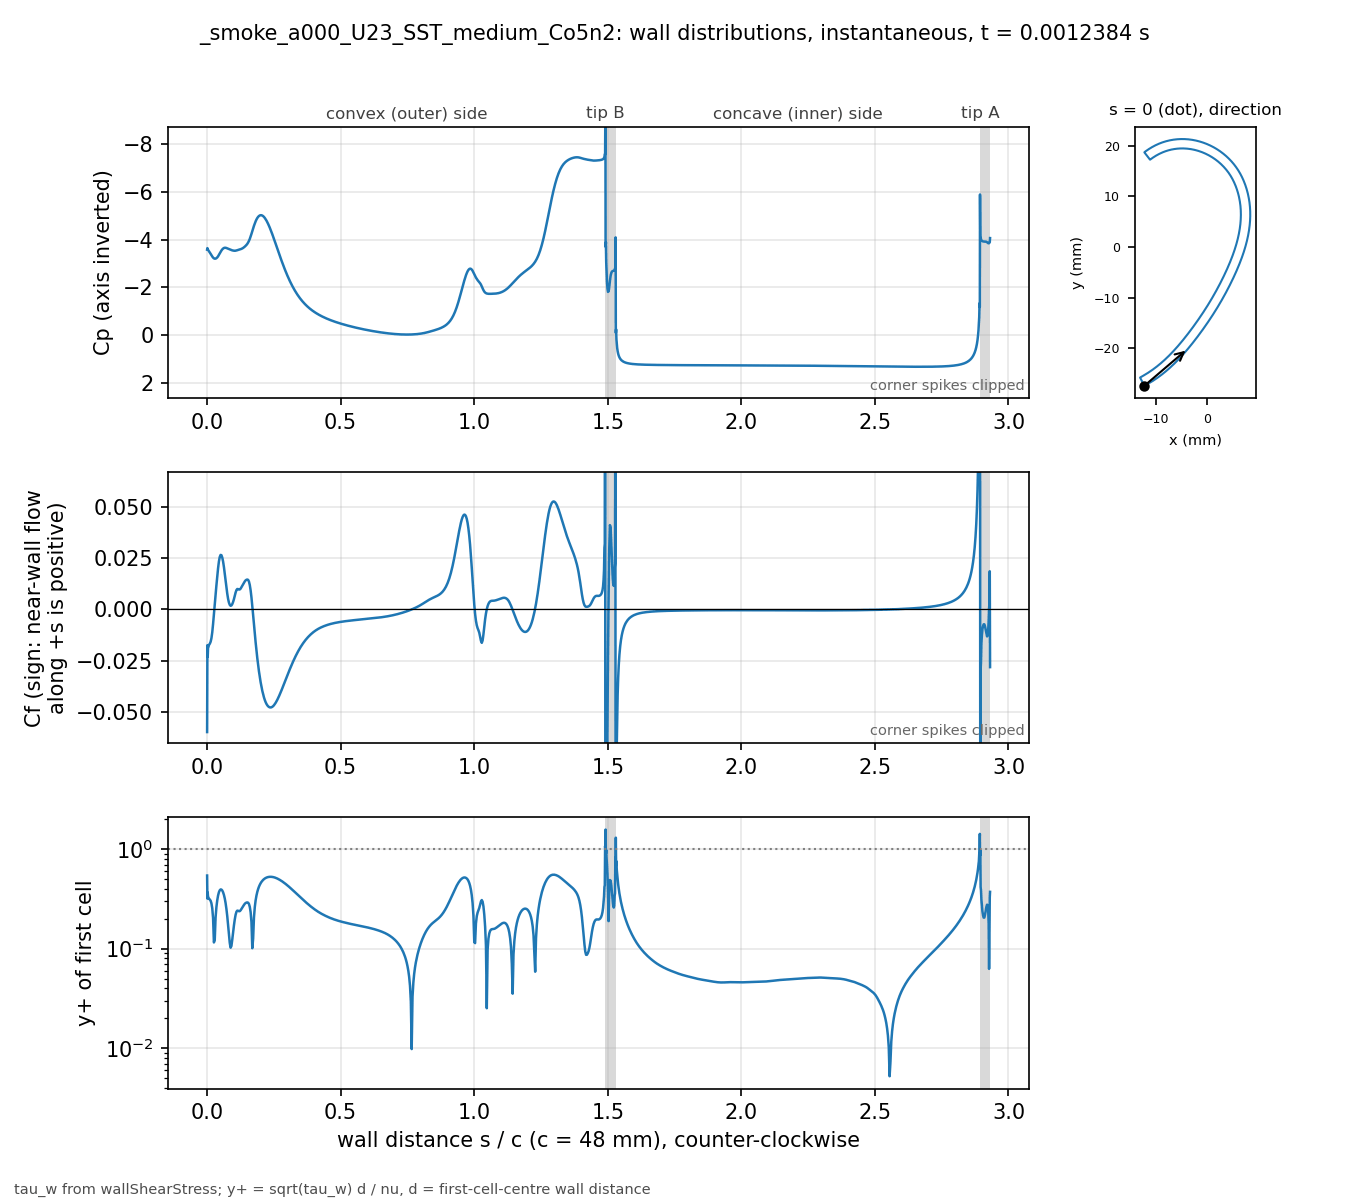

Data behind this chart, as committed beside it:
# _smoke_a000_U23_SST_medium_Co5n2 t=0.0…, p_inf=0; Cf signed by near-wall flow dir…
patch, s_over_c, x_m, y_m, Cp, Cf, yplus, d_first_m
blade, 0.000000, -0.01234, -0.02743, -3.576, -0.05961, 0.5425, 2.0713e-06
blade, 0.001059, -0.0123, -0.02741, -3.639, -0.01737, 0.3181, 2.2499e-06
blade, 0.002253, -0.01225, -0.02738, -3.584, -0.02298, 0.3659, 2.2501e-06
blade, 0.003600, -0.01219, -0.02735, -3.566, -0.01845, 0.3279, 2.2503e-06
blade, 0.005118, -0.01213, -0.02732, -3.536, -0.01818, 0.3254, 2.2499e-06
blade, 0.006829, -0.01205, -0.02728, -3.509, -0.01727, 0.3172, 2.25e-06
blade, 0.008759, -0.01197, -0.02723, -3.477, -0.01693, 0.314, 2.2501e-06
blade, 0.01094, -0.01188, -0.02718, -3.44, -0.01641, 0.3092, 2.25e-06
blade, 0.01339, -0.01178, -0.02713, -3.396, -0.01559, 0.3014, 2.2501e-06
blade, 0.01615, -0.01166, -0.02706, -3.345, -0.01399, 0.2855, 2.2498e-06
blade, 0.01918, -0.01154, -0.02699, -3.29, -0.01119, 0.2552, 2.2495e-06
blade, 0.0223, -0.01141, -0.02691, -3.242, -0.007093, 0.2033, 2.2499e-06
blade, 0.02543, -0.01128, -0.02684, -3.211, -0.002289, 0.1155, 2.2499e-06
blade, 0.02855, -0.01115, -0.02676, -3.197, 0.002565, 0.1222, 2.2499e-06
blade, 0.03168, -0.01102, -0.02668, -3.199, 0.007242, 0.2054, 2.2502e-06
blade, 0.0348, -0.01089, -0.0266, -3.217, 0.01172, 0.2614, 2.2504e-06
blade, 0.03793, -0.01077, -0.02652, -3.25, 0.01603, 0.3057, 2.2505e-06
blade, 0.04105, -0.01064, -0.02644, -3.296, 0.02005, 0.3418, 2.2503e-06
blade, 0.04417, -0.01051, -0.02636, -3.354, 0.02333, 0.3687, 2.2501e-06
blade, 0.0473, -0.01039, -0.02628, -3.417, 0.02552, 0.3855, 2.2498e-06
blade, 0.05042, -0.01026, -0.0262, -3.48, 0.02652, 0.3931, 2.2499e-06
blade, 0.05355, -0.01014, -0.02611, -3.538, 0.02639, 0.3921, 2.25e-06
blade, 0.05667, -0.01001, -0.02603, -3.585, 0.02527, 0.3837, 2.2499e-06
blade, 0.05979, -0.009891, -0.02594, -3.621, 0.02331, 0.3685, 2.2498e-06
blade, 0.06292, -0.009768, -0.02586, -3.644, 0.02064, 0.3467, 2.2496e-06
blade, 0.06604, -0.009646, -0.02577, -3.653, 0.01753, 0.3195, 2.2498e-06
blade, 0.06917, -0.009524, -0.02568, -3.653, 0.01415, 0.2872, 2.2499e-06
blade, 0.07229, -0.009403, -0.02559, -3.643, 0.01076, 0.2504, 2.2496e-06
blade, 0.07541, -0.009283, -0.0255, -3.629, 0.007692, 0.2116, 2.2493e-06
blade, 0.07854, -0.009163, -0.02541, -3.612, 0.005171, 0.1735, 2.2496e-06
blade, 0.08166, -0.009043, -0.02532, -3.596, 0.00335, 0.1397, 2.2497e-06
blade, 0.08479, -0.008924, -0.02523, -3.581, 0.002241, 0.1143, 2.2498e-06
blade, 0.08791, -0.008806, -0.02514, -3.568, 0.001793, 0.1022, 2.25e-06
blade, 0.09104, -0.008688, -0.02505, -3.555, 0.001947, 0.1065, 2.2501e-06
blade, 0.09416, -0.008571, -0.02495, -3.544, 0.002609, 0.1233, 2.2502e-06
blade, 0.09728, -0.008454, -0.02486, -3.536, 0.003657, 0.146, 2.2503e-06
blade, 0.1004, -0.008338, -0.02477, -3.531, 0.005017, 0.171, 2.2503e-06
blade, 0.1035, -0.008222, -0.02467, -3.529, 0.006622, 0.1965, 2.2503e-06
blade, 0.1067, -0.008107, -0.02457, -3.532, 0.008229, 0.219, 2.2501e-06
blade, 0.1098, -0.007992, -0.02448, -3.54, 0.009428, 0.2344, 2.2501e-06
blade, 0.1129, -0.007878, -0.02438, -3.551, 0.009949, 0.2408, 2.2501e-06
blade, 0.116, -0.007764, -0.02428, -3.562, 0.009896, 0.2401, 2.2501e-06
blade, 0.1192, -0.007651, -0.02418, -3.572, 0.0097, 0.2377, 2.25e-06
blade, 0.1223, -0.007538, -0.02409, -3.582, 0.009728, 0.2381, 2.2498e-06
blade, 0.1254, -0.007426, -0.02399, -3.594, 0.01012, 0.2428, 2.2496e-06
blade, 0.1285, -0.007315, -0.02389, -3.607, 0.01079, 0.2507, 2.2498e-06
blade, 0.1316, -0.007203, -0.02379, -3.625, 0.01151, 0.259, 2.2499e-06
blade, 0.1348, -0.007093, -0.02368, -3.646, 0.01223, 0.2668, 2.2497e-06
blade, 0.1379, -0.006983, -0.02358, -3.672, 0.01295, 0.2747, 2.2501e-06
blade, 0.141, -0.006873, -0.02348, -3.701, 0.01364, 0.2819, 2.2501e-06
blade, 0.1441, -0.006764, -0.02338, -3.735, 0.01416, 0.2872, 2.2501e-06
blade, 0.1473, -0.006656, -0.02327, -3.772, 0.01444, 0.2901, 2.2504e-06
blade, 0.1504, -0.006547, -0.02317, -3.816, 0.01456, 0.2913, 2.2503e-06
blade, 0.1535, -0.00644, -0.02307, -3.872, 0.01439, 0.2896, 2.2502e-06
blade, 0.1566, -0.006333, -0.02296, -3.942, 0.01356, 0.2811, 2.2501e-06
blade, 0.1598, -0.006226, -0.02285, -4.026, 0.01188, 0.263, 2.2498e-06
blade, 0.1629, -0.00612, -0.02275, -4.125, 0.009298, 0.2328, 2.25e-06
blade, 0.166, -0.006014, -0.02264, -4.234, 0.005854, 0.1847, 2.2501e-06
blade, 0.1691, -0.005909, -0.02254, -4.349, 0.001752, 0.101, 2.2498e-06
... 914 more rows
